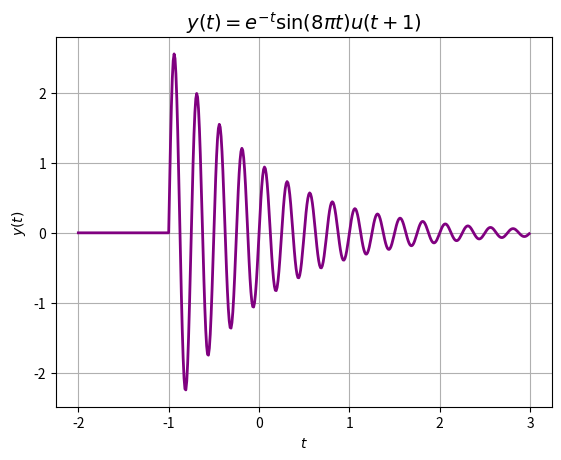
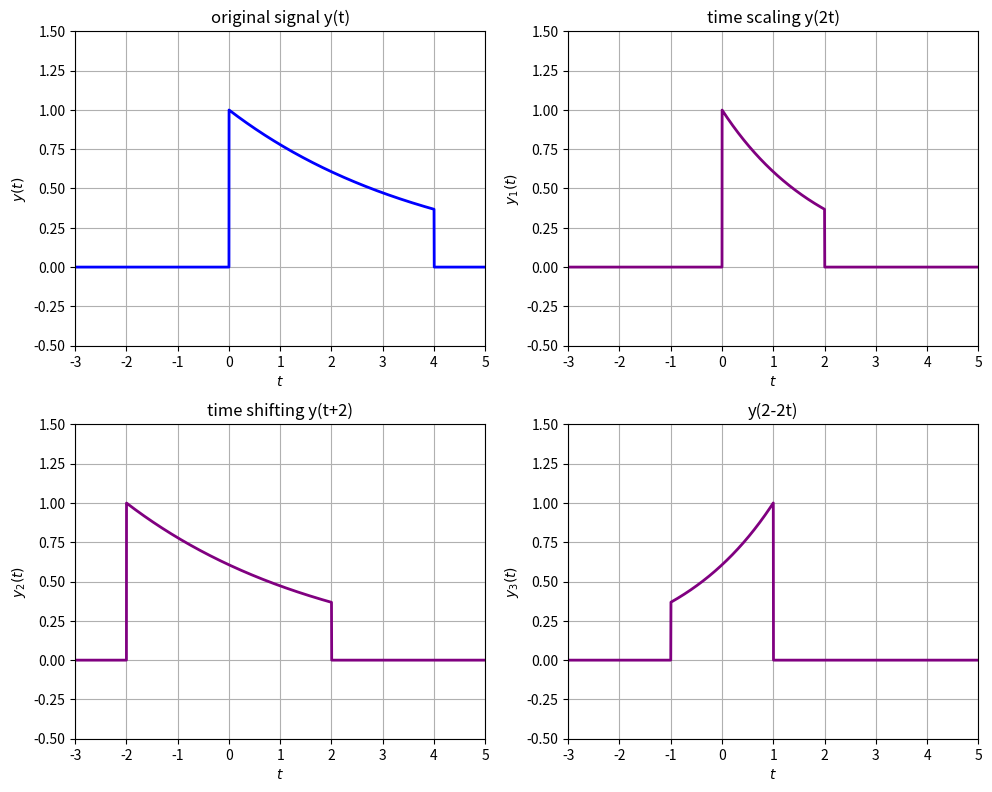
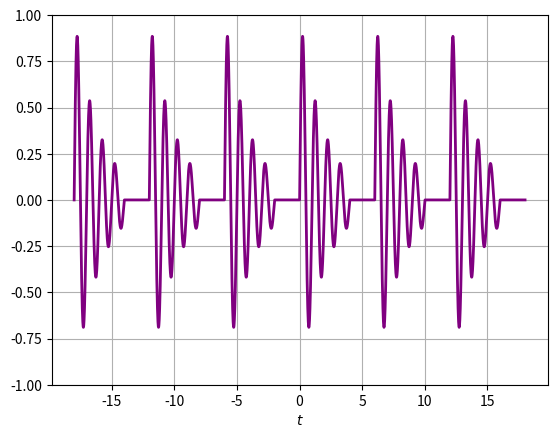
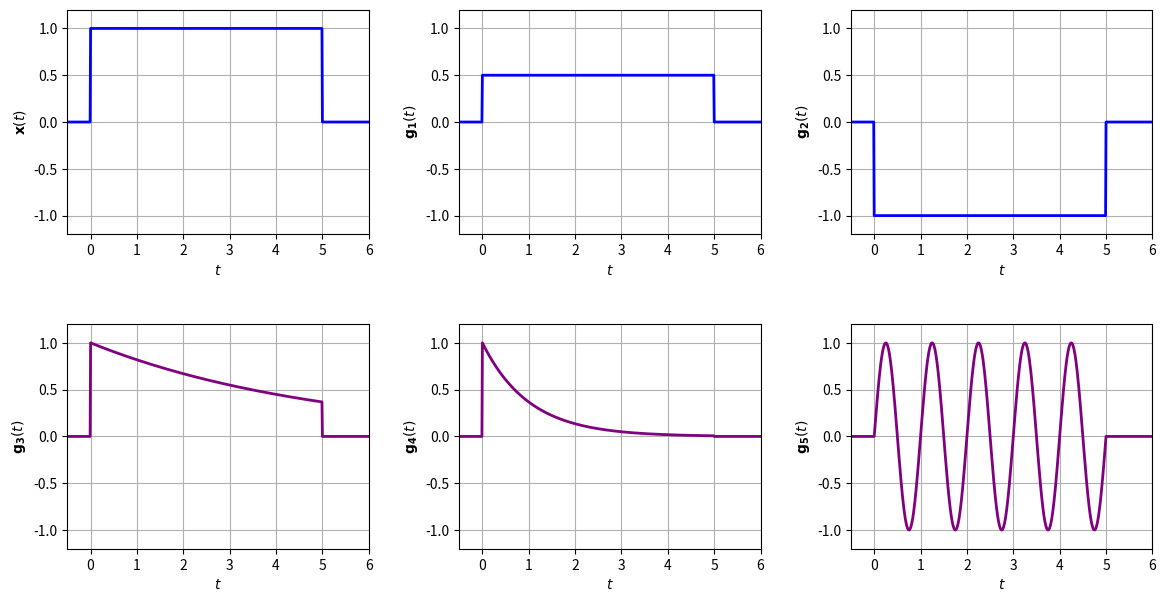
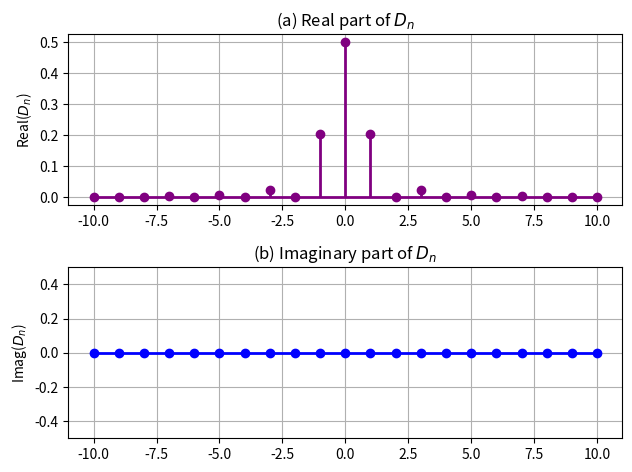
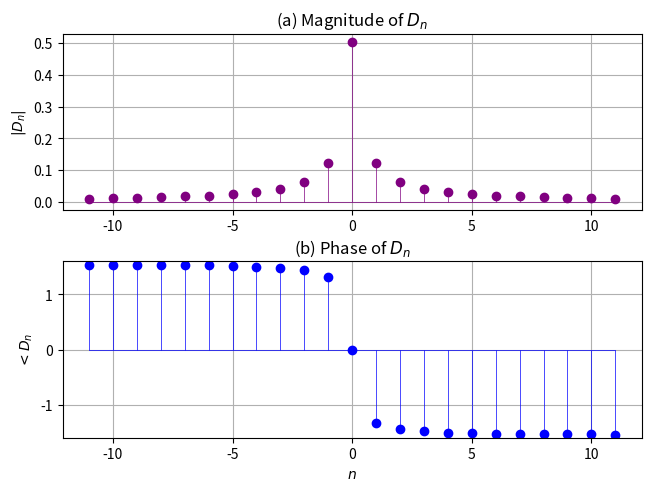
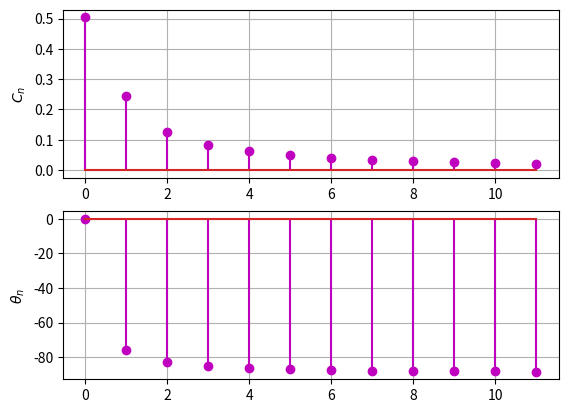

Source code (Python) for these figures, in order:
# Standard imports used by every exercise on this page.
import numpy as np
import matplotlib.pyplot as plt
from scipy.integrate import quad


# Unit step u(t): 0 before t = 0, 1 from t = 0 onward.
# Comparing an array against 0 gives booleans; casting to float turns them
# into the 0.0/1.0 values we want to multiply other signals by.

def ustep(t):
    y = np.array(t>=0, dtype=float)
    return y

# Unit rectangle rect(t): 1 on |t| < 0.5, 0 outside.
# Built as the difference of two steps, one rising at -0.5 and one at +0.5.

def rect(t):
    y = np.array((np.sign(t+0.5)-np.sign(t-0.5)) > 0, dtype=float)
    return y

# Unit triangle in the textbook's notation: peaks at 1 when t = 0 and
# falls linearly to 0 at t = +/-1. The (t >= -1) & (t < 1) mask zeroes it
# outside that window.

def triangl(t):
    y = np.array((1 - np.abs(t)) * ((t >= -1) & (t < 1)), dtype=float)
    return y

# A signal plot is two arrays: the time axis, and the value at each time.
t = np.arange(-2, 3, 0.01)      # times from -2 to 3, sampled every 0.01 s

# Evaluate y(t) = exp(-t) sin(8*pi*t) u(t+1) at every one of those times.
# The ustep(t+1) factor forces y to be exactly 0 before t = -1.
y = np.exp(-t) * np.sin(8 * np.pi * t) * ustep(t+1)


fig1 = plt.figure()
plt.plot(t, y, linewidth=2, color="purple")

# Axis labels use mathtext (the r'$...$' strings) so they typeset properly.
plt.xlabel(r'$t$')
plt.ylabel(r'$y(t)$')
plt.title(r'$y(t) = e^{-t}\sin(8\pi t)u(t+1)$', fontsize=14)
plt.grid()
plt.show()

# Every transformation below works the same way: build a new time vector,
# evaluate the SAME expression on it, then plot against the original axis.
t = np.arange(-3, 5.00, 0.002)

# The original signal, y(t) = exp(-|t|/4) [u(t) - u(t-4)]:
# a decaying exponential gated to the window 0 <= t < 4.
y = np.exp(-np.abs(t)/4) * (ustep(t) - ustep(t-4))
fig, axs = plt.subplots(2, 2, figsize=(10, 8))

axs[0, 0].plot(t, y, linewidth=2, color='b')
axs[0, 0].set_xlabel(r'$t$')
axs[0, 0].set_ylabel(r'$y(t)$')
axs[0, 0].set_title('original signal y(t)')
axs[0, 0].grid()

linec = "purple"

# TIME SCALING: y_1(t) = y(2t). Feeding 2t into the signal makes it run twice
# as fast, so the pulse is squeezed to half its original width.
t1 = t * 2
y1 = np.exp(-np.abs(t1)/4) * (ustep(t1) - ustep(t1-4))
axs[0, 1].plot(t, y1, linewidth=2, color=linec)
axs[0, 1].set_xlabel(r'$t$')
axs[0, 1].set_ylabel(r'$y_1(t)$')
axs[0, 1].set_title('time scaling y(2t)')
axs[0, 1].grid()

# TIME SHIFTING: y_2(t) = y(t+2). Adding to the argument moves the signal
# EARLIER (to the left) by 2 seconds -- a common sign trap.
t2 = t + 2
y2 = np.exp(-np.abs(t2)/4) * (ustep(t2) - ustep(t2-4))
axs[1, 0].plot(t, y2, linewidth=2, color=linec)
axs[1, 0].set_xlabel(r'$t$')
axs[1, 0].set_ylabel(r'$y_2(t)$')
axs[1, 0].set_title('time shifting y(t+2)')
axs[1, 0].grid()

# ALL THREE AT ONCE: y_3(t) = y(2-2t). The negative coefficient on t
# reverses the signal, the factor 2 compresses it, and the constant shifts it.
t3 = 2 - t * 2
y3 = np.exp(-np.abs(t3)/4) * (ustep(t3) - ustep(t3-4))
axs[1, 1].plot(t, y3, linewidth=2, color=linec)
axs[1, 1].set_xlabel(r'$t$')
axs[1, 1].set_ylabel(r'$y_3(t)$')
axs[1, 1].set_title('y(2-2t)')
axs[1, 1].grid()

# Same axes on every panel, so the shapes can be compared directly.
for ax in axs.flat:
    ax.set_xlim([-3, 5])
    ax.set_ylim([-0.5, 1.5])

fig.tight_layout(pad=1.0)

plt.show()

# Build ONE period, then repeat it -- that is all a periodic signal is.
Dt = 0.002                  # sample spacing (seconds)
T = 6                       # period
M = 3                       # generate 2M periods total
t = np.arange(0, T, Dt)     # one period's worth of time samples

# The signal within a single period: a damped sinusoid, gated off after t = 4,
# so each period ends with 2 seconds of silence.
y = np.exp(-np.abs(t) / 2) * np.sin(2 * np.pi * t) * (ustep(t) - ustep(t - 4))

# Tile that period across the time axis, offsetting each copy by i*T.
time = np.array([])
y_periodic = np.array([])
for i in range(-M, M):
    time = np.concatenate((time, i * T + t))
    y_periodic = np.concatenate((y_periodic, y))

plt.figure()
fy = plt.plot(time, y_periodic)
plt.setp(fy, linewidth=2,color='purple')
plt.ylim(-1, 1)
plt.xlabel(r'$t$')
plt.grid()
plt.show()

# Average power = mean of y^2 over the record. Multiplying the sum by Dt
# turns it into an integral; dividing by the duration makes it an average.
y_power = np.sum(y_periodic ** 2) * Dt / (max(time) - min(time))
print("y_power = {:.8f}".format(y_power))

# Energy in a single period = integral of y^2 over [0, T].
# Consistency check: this should equal y_power * T.
y_energyT = np.sum(y ** 2) * Dt
print("y_energy_in_T = {:.8f}".format(y_energyT))

# The reference signal x(t) and five candidates to compare against it.
Dt = 0.01                      # sample spacing
T = 6.0                        # record length
t = np.arange(-1, T+Dt, Dt)

# x(t): a rectangular pulse, on over 0 <= t < 5.
x = ustep(t) - ustep(t-5)
g1 = 0.5 * (ustep(t) - ustep(t-5))              # same shape, half amplitude
g2 = -(ustep(t) - ustep(t-5))                   # same shape, inverted
g3 = np.exp(-t/5) * (ustep(t) - ustep(t-5))     # slowly decaying
g4 = np.exp(-t) * (ustep(t) - ustep(t-5))       # rapidly decaying
g5 = np.sin(2 * np.pi * t) * (ustep(t) - ustep(t-5))  # 5 whole cycles

fig, axs = plt.subplots(2, 3)
fig.set_size_inches(14, 7)
fig.subplots_adjust(hspace=0.4, wspace=0.3)

axs[0, 0].plot(t, x, 'b', linewidth=2)
axs[0, 0].set_xlabel(r'$t$')
axs[0, 0].set_ylabel(r'${\bf x}({\it t })$')

axs[0, 1].plot(t, g1, 'b', linewidth=2)
axs[0, 1].set_xlabel(r'$t$')
axs[0, 1].set_ylabel(r'${\bf g_1}({\it t })$')

axs[0, 2].plot(t, g2, 'b', linewidth=2)
axs[0, 2].set_xlabel(r'$t$')
axs[0, 2].set_ylabel(r'${\bf g_2}({\it t })$')

axs[1, 0].plot(t, g3, linewidth=2,color='purple')
axs[1, 0].set_xlabel(r'$t$')
axs[1, 0].set_ylabel(r'${\bf g_3}({\it t })$')

axs[1, 1].plot(t, g4, linewidth=2,color='purple')
axs[1, 1].set_xlabel(r'$t$')
axs[1, 1].set_ylabel(r'${\bf g_4}({\it t })$')

axs[1, 2].plot(t, g5, linewidth=2,color='purple')
axs[1, 2].set_xlabel(r'$t$')
axs[1, 2].set_ylabel(r'${\bf g_5}({\it t })$')
# Identical axes everywhere so amplitudes can be compared by eye.
for ax in axs.flat:
    ax.set_xlim([-0.5, 6])
    ax.set_ylim([-1.2, 1.2])
    ax.grid()

plt.show()

# Energy of each signal: integral of |g(t)|^2, again as a Riemann sum.
E0 = np.sum(x * np.conj(x)) * Dt
E1 = np.sum(g1 * np.conj(g1)) * Dt
E2 = np.sum(g2 * np.conj(g2)) * Dt
E3 = np.sum(g3 * np.conj(g3)) * Dt
E4 = np.sum(g4 * np.conj(g4)) * Dt
E5 = np.sum(g5 * np.conj(g5)) * Dt

# Correlation coefficient: the inner product of the two signals, normalised
# by both energies. Dividing out the energies is what makes the answer
# independent of amplitude -- c is +1 for any positive multiple of x.
c0 = np.sum(x * np.conj(x)) * Dt/(np.sqrt(E0 * E0))
print("c0 = {:.4f}".format(c0))
c1 = np.sum(x * np.conj(g1)) * Dt/(np.sqrt(E0 * E1))
print("c1 = {:.4f}".format(c1))
c2 = np.sum(x * np.conj(g2)) * Dt/(np.sqrt(E0 * E2))
print("c2 = {:.4f}".format(c2))
c3 = np.sum(x * np.conj(g3)) * Dt/(np.sqrt(E0 * E3))
print("c3 = {:.4f}".format(c3))
c4 = np.sum(x * np.conj(g4)) * Dt/(np.sqrt(E0 * E4))
print("c4 = {:.4f}".format(c4))
c5 = np.sum(x * np.conj(g5)) * Dt/(np.sqrt(E0 * E5))
print('c5 = {:.4f}'.format(c5))

# A scalar (not vectorised) triangle function, because the quadrature
# routine below feeds it one time value at a time.
# Peaks at 1 for t = 0 and falls to 0 at t = +/-1.
def funct_tri(t):
    y = int((t > -1) and (t < 1)) * (1 - np.absolute(t))
    return y

# scipy's quad only integrates real functions, but the Fourier integrand
# exp(-j n w0 t) g(t) is complex. Integrate the real and imaginary parts
# separately and recombine them.
def complex_quadrature(func, a, b, **kwargs):
    def real_func(x):
        return np.real(func(x))
    def imag_func(x):
        return np.imag(func(x))
    real_integral = quad(real_func, a, b, **kwargs)
    imag_integral = quad(imag_func, a, b, **kwargs)
    return real_integral[0] + 1j*imag_integral[0]

# METHOD 1: evaluate D_n = (1/T) * integral over one period of
# g(t) exp(-j n w0 t) dt, literally, one coefficient at a time.
a, b = -2, 2          # the period runs from a to b
tol = 1e-6            # absolute error tolerance for the quadrature
T = b - a             # period length
N = 10                # compute D_n for n = -N ... +N

# D is indexed so that D[N] holds D_0, with negative n below and positive above.
# Start with the n = 0 (DC) term, whose integrand has no exponential factor.
Func = lambda t: funct_tri(t/2)
D = np.zeros(2 * N + 1, dtype=complex)
D[N] = 1/T * complex_quadrature(Func, a, b, epsabs=tol)

for i in range(N):
    # Positive frequencies n = 1 ... N land in D[N+1] ... D[2N].
    Func = lambda t: np.exp(-1j*2*np.pi*t*(i+1)/T) * funct_tri(t/2)
    D[N+i+1] = 1/T * complex_quadrature(Func, a, b, epsabs=tol)

    # Negative frequencies n = -N ... -1 land in D[0] ... D[N-1].
    Func = lambda t: np.exp(1j*2*np.pi*t*(N-i)/T) * funct_tri(t/2)
    D[i] = 1/T * complex_quadrature(Func, a, b, epsabs=tol)
fig = plt.figure()
plt.subplot(211)
s1 = plt.stem(np.arange(-N, N+1), D.real)
plt.setp(s1, linewidth=2,color='purple')
plt.ylabel(r'Real($D_n$)')
plt.title(r'(a) Real part of $D_n$')
plt.grid()

plt.subplot(212)
s2 = plt.stem(np.arange(-N, N+1), np.imag(D))
plt.setp(s2, linewidth=2,color='blue')
plt.ylabel(r'Imag($D_n$)')
plt.title('(b) Imaginary part of $D_n$')
plt.grid();plt.ylim(-0.5, 0.5)

fig.tight_layout(pad=1.0)
plt.show()

# METHOD 2: sample the signal and let one FFT produce every coefficient.
T0 = np.pi            # period of the signal
N0 = 64               # samples per period (must resolve D_n out to n = N0/2)
Ts = T0/N0            # sampling interval
M = 12                # how many coefficients each side of DC to display

# Samples run from t = 0 to T0 - Ts. The sample at t = T0 is deliberately
# omitted: it would duplicate the one at t = 0 and double-count the period.
t = np.arange(0, Ts*N0, Ts)
g = np.exp(-t/2)

# At the jump discontinuity the correct sample value is the average of the two
# sides: (exp(-pi/2) + 1)/2 = 0.604, not 1.
g[0] = 0.604

# Dividing by N0 converts the FFT sum into the (1/T) integral of the
# Fourier series definition.
Gn = np.fft.fft(g)/N0
Gangle, Gmag = np.angle(Gn), np.absolute(Gn)

# The FFT returns n = 0, 1, ... N0-1. Negative frequencies live in the
# upper half of that array, so splice the top M-1 bins in front of the
# bottom M to get D_n running from -(M-1) to +(M-1) in natural order.
Dn=np.append(Gn[N0-M+1:N0],Gn[0:M])
Dnangle, Dnmag = np.angle(Dn), np.absolute(Dn)

n = np.arange(0, len(Dn))-(M-1)
fig = plt.figure()
plt.subplot(211)
s1 = plt.stem(n, Dnmag)
plt.setp(s1, linewidth=0.5,color='purple')
plt.ylabel(r'$|D_n|$')
plt.title(r'(a) Magnitude of $D_n$')
plt.grid()

plt.subplot(212)
s2 = plt.stem(n, Dnangle)
plt.setp(s2, linewidth=0.5,color='blue')
plt.ylabel(r'$<D_n$'); plt.xlabel(r'$n$')
plt.title('(b) Phase of $D_n$')
plt.grid();plt.ylim(-1.6, 1.6)
fig.tight_layout(pad=.3)
plt.show()

# Convert the exponential series D_n into the compact trigonometric series.
# D_n and D_-n are a conjugate pair, so combining them doubles the amplitude:
# C_0 = |D_0| but C_n = 2|D_n| for n >= 1.
C0 = Gmag[0]
Cn = 2*Gmag[1:M]
Amplitudes=[C0]+list(Cn)
Angles=Gangle[0:M]*(180/np.pi)
print('Amplitudes |   Angles')
for (amplitude, angle) in zip(Amplitudes, Angles):
    print(" {0: <1.4f}    |  {1: < 3.4f}".format(amplitude, angle))

# C_n is the amplitude of each harmonic; theta_n is its phase in degrees.
xaxis=np.arange(len(Amplitudes))
plt.subplot(211); plt.ylabel(r'$C_n$')
plt.stem(xaxis,Amplitudes,'m'); plt.grid()
plt.subplot(212); plt.ylabel(r'$\theta_n$')
plt.stem(xaxis,Angles,'m');plt.grid()
plt.show()
